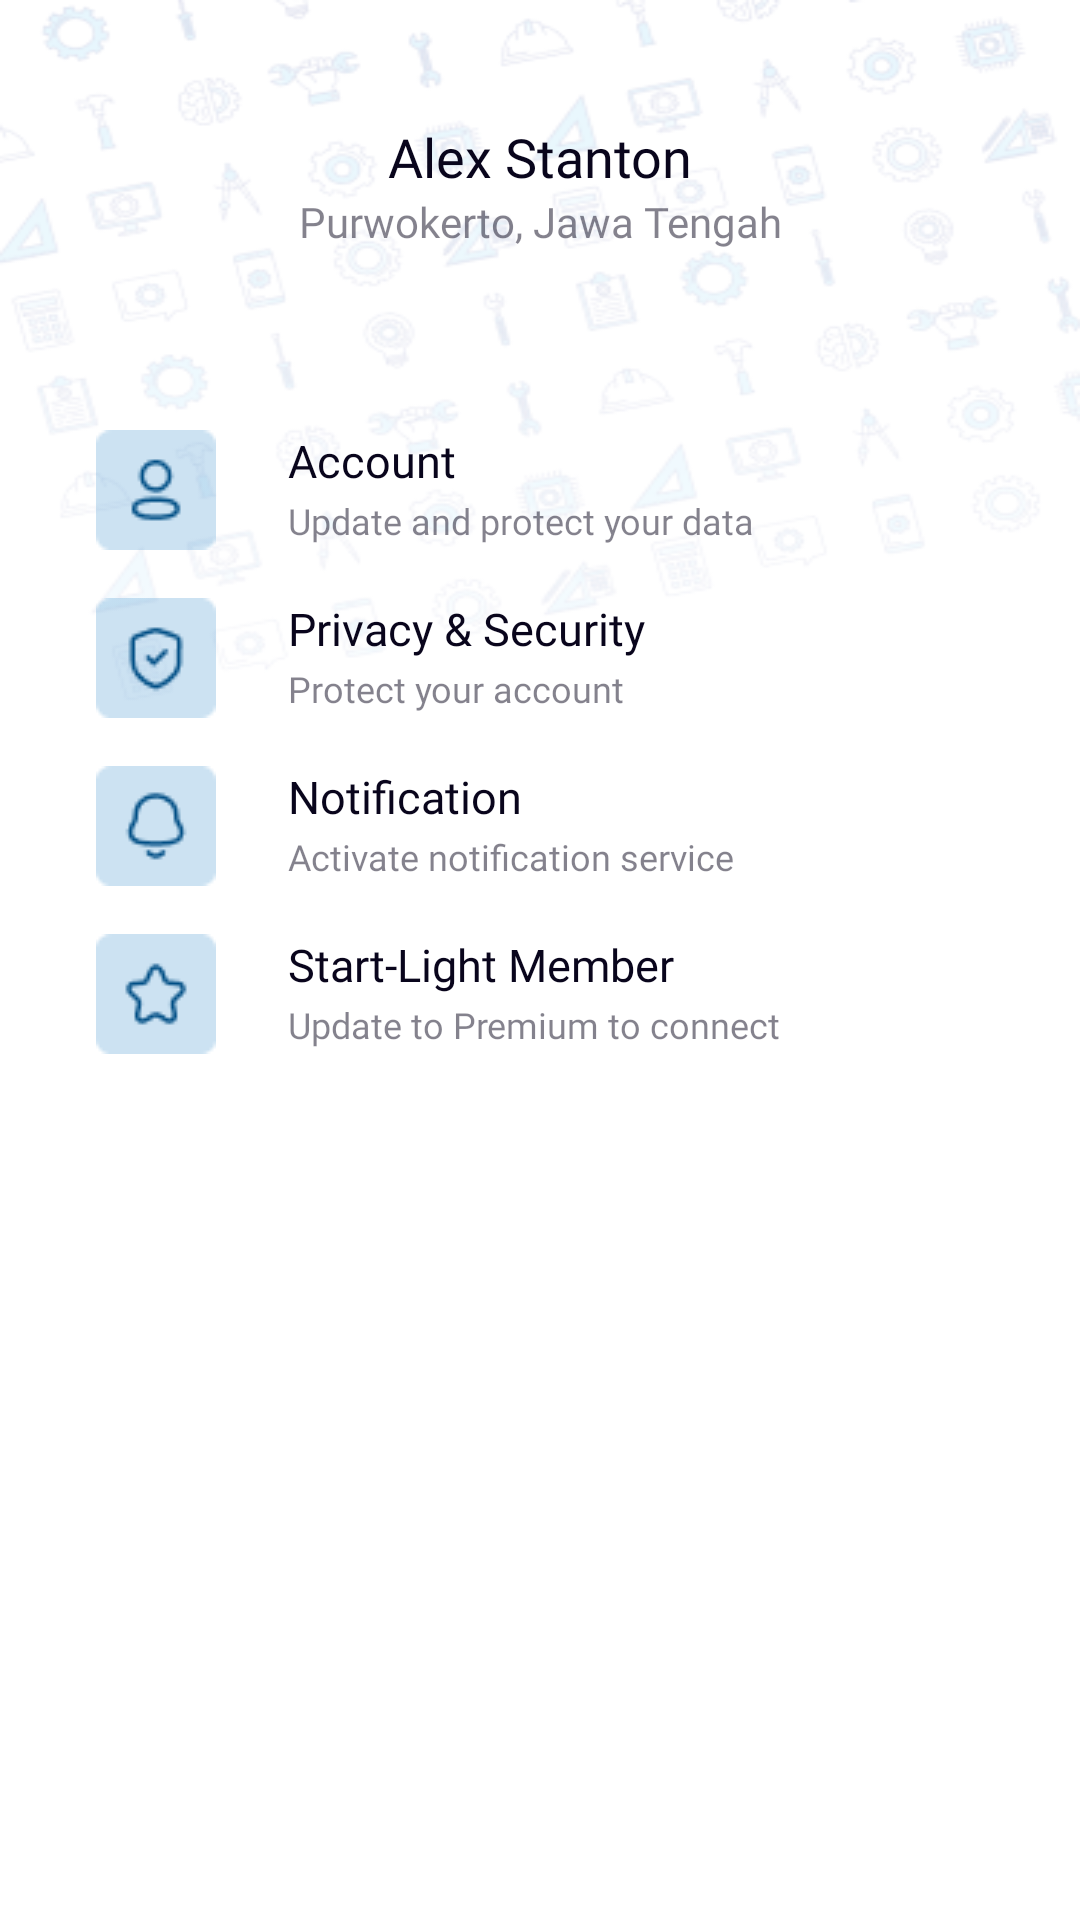

Write the Android layout XML for this screen, with the resource values it uses.
<!-- AndroidManifest.xml: application theme Theme.BEON -->
<!-- res/layout/fragment_profile.xml -->
<?xml version="1.0" encoding="utf-8"?>
<androidx.constraintlayout.widget.ConstraintLayout xmlns:android="http://schemas.android.com/apk/res/android"
    xmlns:app="http://schemas.android.com/apk/res-auto"
    xmlns:tools="http://schemas.android.com/tools"
    android:layout_width="match_parent"
    android:layout_height="match_parent"
    tools:context=".FragmentProfile"
    android:background="@drawable/profil">

    <androidx.appcompat.widget.AppCompatImageView
        android:id="@+id/appCompatImageView"
        android:layout_width="0dp"
        android:layout_height="wrap_content"
        android:layout_marginStart="@dimen/spacing_regular"
        android:layout_marginTop="@dimen/spacing_large"
        android:layout_marginEnd="@dimen/spacing_regular"
        android:src="@drawable/foto_profile"
        app:layout_constraintEnd_toEndOf="parent"
        app:layout_constraintStart_toStartOf="parent"
        app:layout_constraintTop_toTopOf="parent" />

    <TextView
        android:id="@+id/textView5"
        android:layout_width="0dp"
        android:layout_height="wrap_content"
        android:layout_marginTop="@dimen/spacing_regular"
        android:text="Alex Stanton"
        android:fontFamily="@font/popmedium"
        android:textColor="@color/color_black"
        android:textSize="@dimen/font_large_one"
        android:gravity="center"
        app:layout_constraintEnd_toEndOf="@+id/appCompatImageView"
        app:layout_constraintStart_toStartOf="@+id/appCompatImageView"
        app:layout_constraintTop_toBottomOf="@+id/appCompatImageView" />

    <TextView
        android:id="@+id/textView6"
        android:layout_width="0dp"
        android:layout_height="wrap_content"
        android:text="Purwokerto, Jawa Tengah"
        android:gravity="center"
        android:fontFamily="@font/popreguler"
        android:textColor="@color/color_black3"
        app:layout_constraintEnd_toEndOf="@+id/textView5"
        app:layout_constraintStart_toStartOf="@+id/textView5"
        app:layout_constraintTop_toBottomOf="@+id/textView5" />

    <androidx.appcompat.widget.AppCompatImageView
        android:id="@+id/person"
        android:layout_width="wrap_content"
        android:layout_height="wrap_content"
        android:src="@drawable/person"
        android:layout_marginStart="@dimen/spacing_large_med"
        android:layout_marginTop="@dimen/spacing_larger"
        app:layout_constraintStart_toStartOf="parent"
        app:layout_constraintTop_toBottomOf="@+id/textView6" />

    <androidx.appcompat.widget.AppCompatTextView
        android:id="@+id/tv_acc"
        android:layout_width="0dp"
        android:layout_height="wrap_content"
        android:layout_marginStart="@dimen/spacing_large"
        android:layout_marginEnd="@dimen/spacing_regular"
        android:fontFamily="@font/popmedium"
        android:textColor="@color/color_black"
        android:textSize="@dimen/font_large"
        android:text="Account"
        app:layout_constraintBottom_toTopOf="@id/tv_acc"
        app:layout_constraintEnd_toEndOf="parent"
        app:layout_constraintStart_toEndOf="@id/person"
        app:layout_constraintTop_toTopOf="@id/person"
        app:layout_constraintVertical_chainStyle="packed"/>

    <androidx.appcompat.widget.AppCompatTextView
        android:layout_width="0dp"
        android:layout_height="wrap_content"
        android:text="Update and protect your data"
        android:textColor="@color/color_black3"
        app:fontFamily="@font/popreguler"
        android:textSize="@dimen/font_small"
        app:layout_constraintEnd_toEndOf="@id/tv_acc"
        app:layout_constraintStart_toStartOf="@id/tv_acc"
        app:layout_constraintTop_toBottomOf="@id/tv_acc"
        app:layout_constraintBottom_toBottomOf="@id/person"/>
    <androidx.appcompat.widget.AppCompatImageView
        android:id="@+id/img_policy"
        android:layout_width="wrap_content"
        android:layout_height="wrap_content"
        android:src="@drawable/policy"
        android:layout_marginTop="@dimen/spacing_regular"
        app:layout_constraintStart_toStartOf="@id/person"
        app:layout_constraintTop_toBottomOf="@id/person"
        />
    <androidx.appcompat.widget.AppCompatTextView
        android:id="@+id/tv_privacy"
        android:layout_width="0dp"
        android:layout_height="wrap_content"
        android:text="@string/text_privacy_security"
        android:fontFamily="@font/popmedium"
        android:textColor="@color/color_black"
        android:textSize="@dimen/font_large"
        android:layout_marginEnd="@dimen/spacing_regular"
        app:layout_constraintEnd_toEndOf="parent"
        android:layout_marginStart="@dimen/spacing_large"
        app:layout_constraintTop_toTopOf="@id/img_policy"
        app:layout_constraintStart_toEndOf="@id/img_policy"
        app:layout_constraintVertical_chainStyle="packed"/>
    <androidx.appcompat.widget.AppCompatTextView
        android:layout_width="0dp"
        android:layout_height="wrap_content"
        android:text="Protect your account"
        android:textColor="@color/color_black3"
        app:fontFamily="@font/popreguler"
        android:textSize="@dimen/font_small"
        app:layout_constraintTop_toBottomOf="@id/tv_privacy"
        app:layout_constraintStart_toStartOf="@id/tv_privacy"
        app:layout_constraintEnd_toEndOf="@id/tv_privacy"
        app:layout_constraintBottom_toBottomOf="@id/img_policy"/>
    <androidx.appcompat.widget.AppCompatImageView
        android:id="@+id/img_notif"
        android:layout_width="wrap_content"
        android:layout_height="wrap_content"
        android:src="@drawable/notif"
        android:layout_marginTop="@dimen/spacing_regular"
        app:layout_constraintStart_toStartOf="@id/img_policy"
        app:layout_constraintTop_toBottomOf="@id/img_policy"/>
    <androidx.appcompat.widget.AppCompatTextView
        android:id="@+id/tv_notif"
        android:layout_width="0dp"
        android:layout_height="wrap_content"
        android:text="Notification"
        android:fontFamily="@font/popmedium"
        android:textColor="@color/color_black"
        android:textSize="@dimen/font_large"
        android:layout_marginStart="@dimen/spacing_large"
        android:layout_marginEnd="@dimen/spacing_regular"
        app:layout_constraintStart_toEndOf="@id/img_notif"
        app:layout_constraintTop_toTopOf="@id/img_notif"
        app:layout_constraintEnd_toEndOf="parent"
        app:layout_constraintVertical_chainStyle="packed"/>
    <androidx.appcompat.widget.AppCompatTextView
        android:layout_width="0dp"
        android:layout_height="wrap_content"
        android:text="Activate notification service"
        android:textColor="@color/color_black3"
        app:fontFamily="@font/popreguler"
        android:textSize="@dimen/font_small"
        android:layout_marginEnd="@dimen/spacing_regular"
        app:layout_constraintTop_toBottomOf="@id/tv_notif"
        app:layout_constraintStart_toStartOf="@id/tv_notif"
        app:layout_constraintEnd_toEndOf="parent"
        app:layout_constraintBottom_toBottomOf="@id/img_notif"/>
    <androidx.appcompat.widget.AppCompatImageView
        android:id="@+id/img_star"
        android:layout_width="wrap_content"
        android:layout_height="wrap_content"
        android:src="@drawable/star"
        android:layout_marginTop="@dimen/spacing_regular"
        app:layout_constraintTop_toBottomOf="@id/img_notif"
        app:layout_constraintStart_toStartOf="@id/img_notif"/>

    <androidx.appcompat.widget.AppCompatTextView
        android:id="@+id/tv_start"
        android:layout_width="0dp"
        android:layout_height="wrap_content"
        android:fontFamily="@font/popmedium"
        android:text="Start-Light Member"
        android:textColor="@color/color_black"
        android:textSize="@dimen/font_large"
        android:layout_marginStart="@dimen/spacing_large"
        android:layout_marginEnd="@dimen/spacing_regular"
        app:layout_constraintEnd_toEndOf="parent"
        app:layout_constraintStart_toEndOf="@+id/img_star"
        app:layout_constraintTop_toTopOf="@+id/img_star"
        app:layout_constraintVertical_chainStyle="packed"/>
    <androidx.appcompat.widget.AppCompatTextView
        android:layout_width="0dp"
        android:layout_height="wrap_content"
        android:text="Update to Premium to connect"
        android:textColor="@color/color_black3"
        app:fontFamily="@font/popreguler"
        android:textSize="@dimen/font_small"
        app:layout_constraintStart_toStartOf="@id/tv_start"
        android:layout_marginEnd="@dimen/spacing_regular"
        app:layout_constraintTop_toBottomOf="@id/tv_start"
        app:layout_constraintStart_toEndOf="@id/img_star"
        app:layout_constraintEnd_toEndOf="parent"
        app:layout_constraintBottom_toBottomOf="@id/img_star"/>


</androidx.constraintlayout.widget.ConstraintLayout>
<!-- resources referenced by this layout -->
<resources>
  <color name="color_black">#09051C</color>
  <color name="color_black3">#8009051C</color>
  <dimen name="font_large">15sp</dimen>
  <dimen name="font_large_one">18sp</dimen>
  <dimen name="font_small">12sp</dimen>
  <dimen name="spacing_large">24dp</dimen>
  <dimen name="spacing_large_med">32dp</dimen>
  <dimen name="spacing_larger">60dp</dimen>
  <dimen name="spacing_regular">16dp</dimen>
  <!-- drawable notif: png bitmap (drawable, 997 bytes) -->
  <!-- drawable person: png bitmap (drawable, 979 bytes) -->
  <!-- drawable policy: png bitmap (drawable, 975 bytes) -->
  <!-- drawable profil: png bitmap (drawable, 50347 bytes) -->
  <!-- drawable star: png bitmap (drawable, 1070 bytes) -->
  <string name="text_privacy_security">Privacy &amp; Security</string>
  <style name="Theme.BEON" parent="Theme.MaterialComponents.DayNight.DarkActionBar">
          
          <item name="colorPrimary">@color/purple_500</item>
          <item name="colorPrimaryVariant">@color/purple_700</item>
          <item name="colorOnPrimary">@color/white</item>
          
          <item name="colorSecondary">@color/teal_200</item>
          <item name="colorSecondaryVariant">@color/teal_700</item>
          <item name="colorOnSecondary">@color/black</item>
          
          <item name="android:statusBarColor" tools:targetApi="l">?attr/colorPrimaryVariant</item>
          
      </style>
  <color name="purple_500">#FF6200EE</color>
  <color name="purple_700">#FF3700B3</color>
  <color name="white">#FFFFFFFF</color>
  <color name="teal_200">#FF03DAC5</color>
  <color name="teal_700">#FF018786</color>
  <color name="black">#FF000000</color>
</resources>
